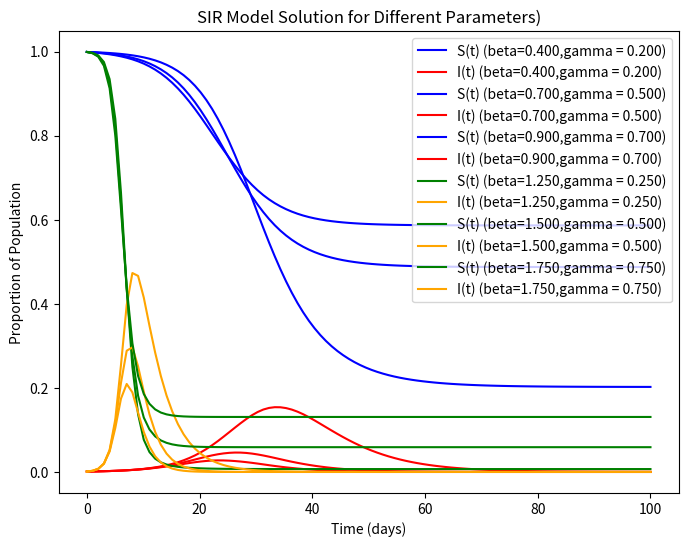

The script that saved this image:

# SIR forward model with two parameters: beta and gamma.

import numpy as np
from scipy.integrate import solve_ivp
import matplotlib.pyplot as plt
num_days = 100 
tspan = np.linspace(0, num_days, num_days)

S0 = 0.999
I0 = 0.001
R0 = 0.0
y0 = [S0, I0, R0]

def deriv1(t, y, beta, gamma):
    # beta is the transmission rate, gamma is the recovery rate
    S, I, R = y
    dSdt = -beta * S * I
    dIdt = beta * S * I - gamma * I
    dRdt = gamma * I
    return dSdt, dIdt, dRdt


# SIR solution for plotting and testing

def SIR_solution(beta,gamma):
    sol = solve_ivp(deriv1, [0, num_days], y0, args=(beta, gamma), t_eval=tspan)
    return sol.t, sol.y[0], sol.y[1], sol.y[2]  # return time, S(t), I(t), R(t) 





def SIR_model(lam: np.ndarray, t) -> np.ndarray: 
    # lam is a 2d array of parameters each row is [beta,gamma]
    # return the solution of the SIR model at time t for each parameter set in lam
    # the return is 1-S(t), which represents cumulative infections
    beta = lam[:,0]
    gamma = lam[:,1]
    QoI = np.empty(lam.shape[0])
    
    for i in range(lam.shape[0]):
        # Run the differential equation solver
        sol = solve_ivp(deriv1, [0, t], y0, args=(beta[i], gamma[i]), t_eval=[t])
        
        # FIX 2: sol.y[0] returns an array like [0.85]. 
        # We need sol.y[0][0] to get the actual float value out of it.
        QoI[i] = 1 - sol.y[0][0]
        
    return QoI
SIR_model0 = lambda lam: SIR_model(lam, t= 1)
SIR_model0_1 = lambda lam: SIR_model(lam, t= 1.5)
SIR_model0_2 = lambda lam: SIR_model(lam, t= 2)
SIR_model0_3 = lambda lam: SIR_model(lam, t= 2.5)
SIR_model0_4 = lambda lam: SIR_model(lam, t= 3)
SIR_model0_5 = lambda lam: SIR_model(lam, t= 3.5)
SIR_model0_6 = lambda lam: SIR_model(lam, t= 4)
SIR_model0_7 = lambda lam: SIR_model(lam, t= 4.5)
SIR_model1 = lambda lam: SIR_model(lam, t= 5)
SIR_model2 = lambda lam: SIR_model(lam, t= 10)
SIR_model3 = lambda lam: SIR_model(lam, t=15)
SIR_model4 = lambda lam: SIR_model(lam, t=20)
SIR_model5 = lambda lam: SIR_model(lam, t=25)
SIR_model6 = lambda lam: SIR_model(lam, t=30)
SIR_model7 = lambda lam: SIR_model(lam, t=35)
SIR_model8 = lambda lam: SIR_model(lam, t=40)
SIR_model9 = lambda lam: SIR_model(lam, t=45)
SIR_model10 = lambda lam: SIR_model(lam, t=50)
SIR_model11 = lambda lam: SIR_model(lam, t=55)
SIR_model12 = lambda lam: SIR_model(lam, t=60)
SIR_model13 = lambda lam: SIR_model(lam, t=65)
SIR_model14 = lambda lam: SIR_model(lam, t=70)
SIR_model15 = lambda lam: SIR_model(lam, t=75)
SIR_model16 = lambda lam: SIR_model(lam, t=80)

#forward_models = [SIR_model1, SIR_model2, SIR_model3, SIR_model4, SIR_model5, SIR_model6, SIR_model7, SIR_model8, SIR_model9, SIR_model10, SIR_model11, SIR_model12, SIR_model13, SIR_model14, SIR_model15, SIR_model16]
#forward_models = [SIR_model1,  SIR_model3,  SIR_model5,  SIR_model7,  SIR_model9,SIR_model11,  SIR_model13,  SIR_model15]
#forward_models = [SIR_model1, SIR_model2, SIR_model10, SIR_model12]
forward_models = [SIR_model4, SIR_model6, SIR_model10]
#forward_models = [SIR_model1, SIR_model2]
#forward_models = [SIR_model2]
#forward_models =[SIR_model0,SIR_model0_1,SIR_model0_2,SIR_model0_3,SIR_model0_4,SIR_model0_5,SIR_model0_6,SIR_model0_7,SIR_model1, SIR_model2, SIR_model3, SIR_model4, SIR_model5, SIR_model6, SIR_model7, SIR_model8, SIR_model9, SIR_model10, SIR_model11, SIR_model12, SIR_model13, SIR_model14, SIR_model15, SIR_model16]
# --- QUICK TEST TO VERIFY IT WORKS ---
if __name__ == "__main__":
    # Test with two sets of [beta, gamma] parameters
    test_lam = np.array([
        [0.6, 0.2],  # R0 = 3.0 (Fast spread)
        [0.15, 0.1]  # R0 = 1.5 (Slow spread)
    ])
    
    print("Cumulative infections (1 - S) at Day 7:")
    print(forward_models[0](test_lam))
    
    print("\nCumulative infections (1 - S) at Day 14:")
    print(forward_models[1](test_lam))


# plot the SIR solution for a given set of parameters


plt.figure(figsize=(8, 6))
colors = ['blue', 'red'] # S, I, colors
beta,gamma = [[0.4,0.7,0.9],[0.2,0.5,0.7] ]
for i in range(len(beta)):
    t, S, I, R = SIR_solution(beta[i], gamma[i])
    plt.plot(t, S, label='S(t) (beta={:.3f},gamma = {:.3f})'.format(beta[i],gamma[i]), color=colors[0])
    plt.plot(t, I, label='I(t) (beta={:.3f},gamma = {:.3f})'.format(beta[i],gamma[i]), color=colors[1])

beta,gamma = [[1.25,1.5,1.75],[ 0.25,0.5,0.75] ]
for i in range(len(beta)):
    t, S, I, R = SIR_solution(beta[i], gamma[i])
    plt.plot(t, S, label='S(t) (beta={:.3f},gamma = {:.3f})'.format(beta[i],gamma[i]), color='green')   
    plt.plot(t, I, label='I(t) (beta={:.3f},gamma = {:.3f})'.format(beta[i],gamma[i]), color='orange')


plt.title(f'SIR Model Solution for Different Parameters)')
plt.xlabel('Time (days)')
plt.ylabel('Proportion of Population')
plt.legend()
plt.show()
